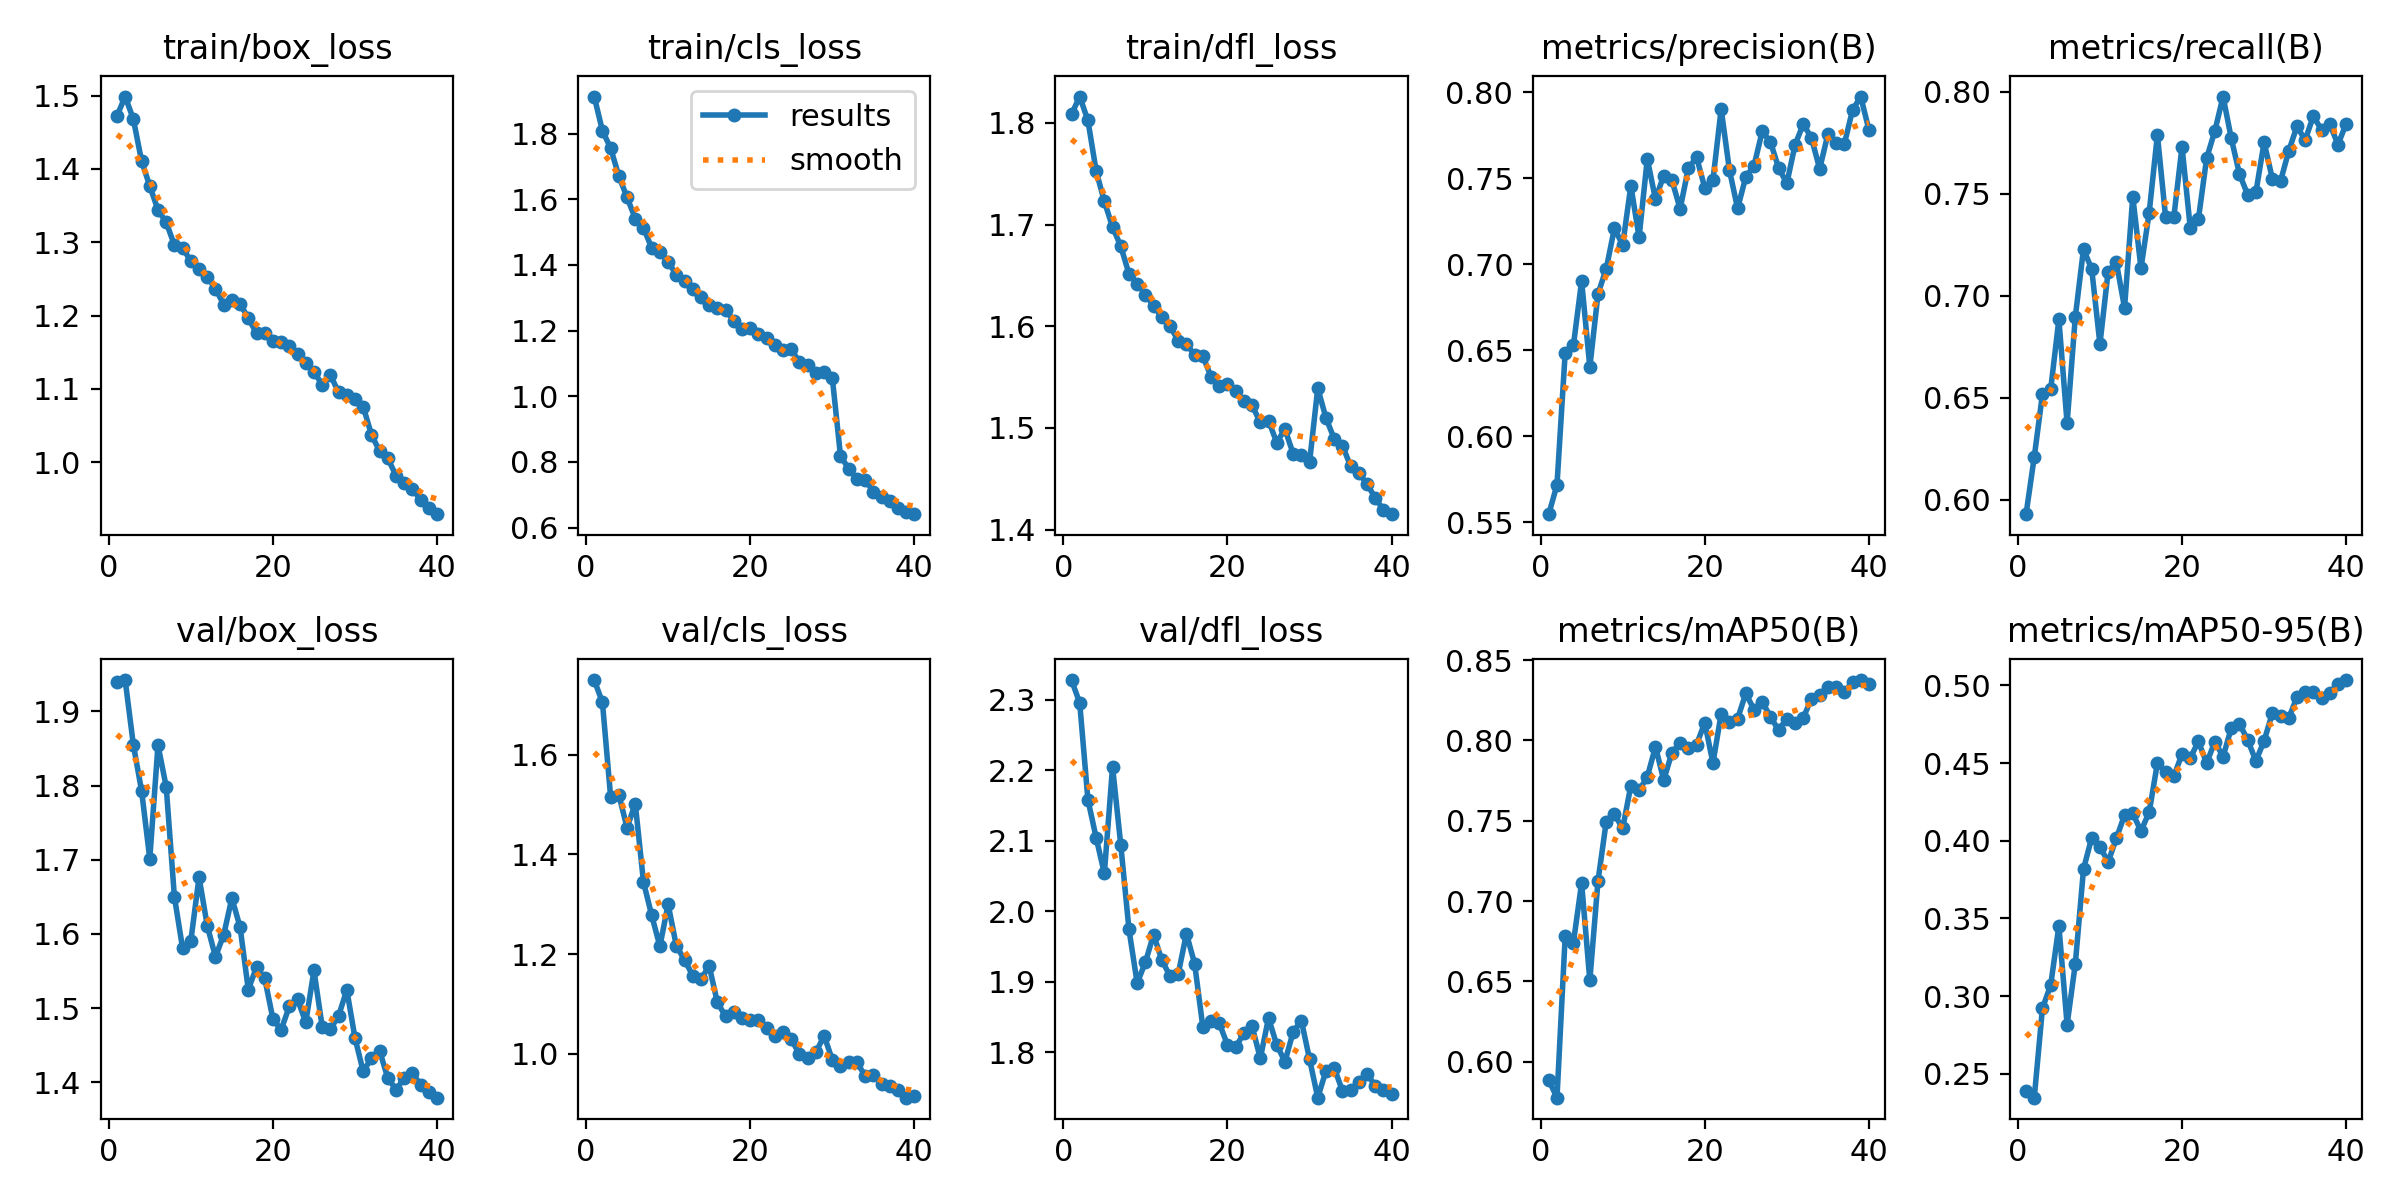

Source data for this figure (header and first rows):
epoch, train/box_loss, train/cls_loss, train/dfl_loss, metrics/precision(B), metrics/recall(B), metrics/mAP50(B), metrics/mAP50-95(B), val/box_loss, val/cls_loss, val/dfl_loss, lr/pg0, lr/pg1, lr/pg2
1, 1.472, 1.913, 1.808, 0.5547, 0.5929, 0.5886, 0.2388, 1.939, 1.75, 2.328, 0.06753, 0.0008512, 0.0008512
2, 1.499, 1.809, 1.826, 0.5718, 0.6209, 0.5777, 0.2346, 1.942, 1.705, 2.295, 0.03501, 0.00166, 0.00166
3, 1.468, 1.756, 1.802, 0.6487, 0.6518, 0.6782, 0.2923, 1.855, 1.515, 2.158, 0.002441, 0.002427, 0.002427
4, 1.411, 1.67, 1.753, 0.6528, 0.6541, 0.6742, 0.307, 1.793, 1.52, 2.104, 0.002363, 0.002363, 0.002363
5, 1.377, 1.606, 1.723, 0.6903, 0.6885, 0.7113, 0.3452, 1.701, 1.453, 2.054, 0.002299, 0.002299, 0.002299
6, 1.344, 1.541, 1.698, 0.6402, 0.6374, 0.6507, 0.2816, 1.855, 1.502, 2.205, 0.002236, 0.002236, 0.002236
7, 1.327, 1.513, 1.679, 0.6829, 0.6897, 0.7127, 0.3207, 1.798, 1.345, 2.094, 0.002172, 0.002172, 0.002172
8, 1.296, 1.452, 1.651, 0.6974, 0.7229, 0.7494, 0.3818, 1.65, 1.278, 1.974, 0.002108, 0.002108, 0.002108
9, 1.292, 1.44, 1.642, 0.721, 0.713, 0.7541, 0.4021, 1.581, 1.216, 1.898, 0.002044, 0.002044, 0.002044
10, 1.274, 1.409, 1.631, 0.7111, 0.6763, 0.7452, 0.396, 1.591, 1.3, 1.928, 0.00198, 0.00198, 0.00198
11, 1.263, 1.37, 1.62, 0.7458, 0.7119, 0.7719, 0.3864, 1.677, 1.217, 1.967, 0.001916, 0.001916, 0.001916
12, 1.253, 1.351, 1.609, 0.7156, 0.7164, 0.7689, 0.4015, 1.611, 1.188, 1.931, 0.001852, 0.001852, 0.001852
13, 1.237, 1.328, 1.6, 0.7613, 0.6941, 0.7773, 0.4166, 1.569, 1.157, 1.908, 0.001788, 0.001788, 0.001788
14, 1.215, 1.301, 1.586, 0.7378, 0.7486, 0.7961, 0.4176, 1.599, 1.149, 1.911, 0.001724, 0.001724, 0.001724
15, 1.221, 1.278, 1.582, 0.7516, 0.7135, 0.7753, 0.4063, 1.648, 1.177, 1.968, 0.001661, 0.001661, 0.001661
16, 1.216, 1.268, 1.572, 0.7489, 0.7408, 0.7923, 0.4184, 1.609, 1.103, 1.926, 0.001597, 0.001597, 0.001597
17, 1.196, 1.263, 1.571, 0.7323, 0.7789, 0.7985, 0.45, 1.525, 1.075, 1.836, 0.001533, 0.001533, 0.001533
18, 1.176, 1.23, 1.55, 0.7557, 0.7386, 0.7954, 0.4442, 1.555, 1.083, 1.845, 0.001469, 0.001469, 0.001469
19, 1.175, 1.205, 1.541, 0.7623, 0.7386, 0.7974, 0.4415, 1.54, 1.071, 1.841, 0.001405, 0.001405, 0.001405
20, 1.166, 1.207, 1.543, 0.7446, 0.7731, 0.811, 0.4558, 1.486, 1.067, 1.811, 0.001341, 0.001341, 0.001341
21, 1.164, 1.189, 1.536, 0.749, 0.7334, 0.7859, 0.4533, 1.471, 1.067, 1.807, 0.001277, 0.001277, 0.001277
22, 1.158, 1.177, 1.526, 0.7903, 0.7377, 0.8166, 0.4639, 1.502, 1.051, 1.827, 0.001213, 0.001213, 0.001213
23, 1.147, 1.155, 1.522, 0.755, 0.7675, 0.8113, 0.45, 1.512, 1.036, 1.837, 0.00115, 0.00115, 0.00115
24, 1.135, 1.14, 1.505, 0.7325, 0.7809, 0.8135, 0.4638, 1.481, 1.044, 1.791, 0.001086, 0.001086, 0.001086
25, 1.123, 1.143, 1.507, 0.7508, 0.7977, 0.8293, 0.4542, 1.551, 1.03, 1.849, 0.001022, 0.001022, 0.001022
26, 1.106, 1.103, 1.486, 0.7572, 0.7772, 0.8192, 0.4724, 1.475, 0.9985, 1.811, 0.0009581, 0.0009581, 0.0009581
27, 1.119, 1.096, 1.499, 0.7773, 0.7597, 0.8242, 0.4753, 1.472, 0.991, 1.787, 0.0008942, 0.0008942, 0.0008942
28, 1.095, 1.07, 1.475, 0.7711, 0.7496, 0.8147, 0.4649, 1.49, 1.002, 1.829, 0.0008303, 0.0008303, 0.0008303
29, 1.091, 1.072, 1.473, 0.7561, 0.7508, 0.8065, 0.4514, 1.525, 1.036, 1.845, 0.0007665, 0.0007665, 0.0007665
30, 1.086, 1.056, 1.466, 0.747, 0.7753, 0.8136, 0.4644, 1.46, 0.9881, 1.79, 0.0007026, 0.0007026, 0.0007026
31, 1.076, 0.818, 1.539, 0.7694, 0.7575, 0.811, 0.4821, 1.415, 0.9757, 1.736, 0.0006387, 0.0006387, 0.0006387
32, 1.037, 0.7791, 1.51, 0.7816, 0.7562, 0.814, 0.4803, 1.433, 0.983, 1.774, 0.0005748, 0.0005748, 0.0005748
33, 1.015, 0.7489, 1.489, 0.7735, 0.771, 0.826, 0.479, 1.442, 0.9827, 1.778, 0.000511, 0.000511, 0.000511
34, 1.005, 0.7462, 1.483, 0.7555, 0.7831, 0.8286, 0.4925, 1.405, 0.9555, 1.746, 0.0004471, 0.0004471, 0.0004471
35, 0.9813, 0.7083, 1.462, 0.7756, 0.7764, 0.8335, 0.4957, 1.39, 0.9571, 1.746, 0.0003832, 0.0003832, 0.0003832
36, 0.9715, 0.6923, 1.456, 0.7705, 0.7882, 0.833, 0.4961, 1.405, 0.9393, 1.758, 0.0003194, 0.0003194, 0.0003194
37, 0.9627, 0.6818, 1.445, 0.7699, 0.7813, 0.8301, 0.492, 1.413, 0.936, 1.769, 0.0002555, 0.0002555, 0.0002555
38, 0.9483, 0.6592, 1.431, 0.7896, 0.7842, 0.8363, 0.4952, 1.396, 0.9278, 1.753, 0.0001916, 0.0001916, 0.0001916
39, 0.937, 0.6475, 1.419, 0.7975, 0.7742, 0.8376, 0.5012, 1.387, 0.9118, 1.746, 0.0001277, 0.0001277, 0.0001277
40, 0.9288, 0.6406, 1.415, 0.7782, 0.7845, 0.8351, 0.5035, 1.379, 0.9157, 1.741, 6.3883e-05, 6.3883e-05, 6.3883e-05
